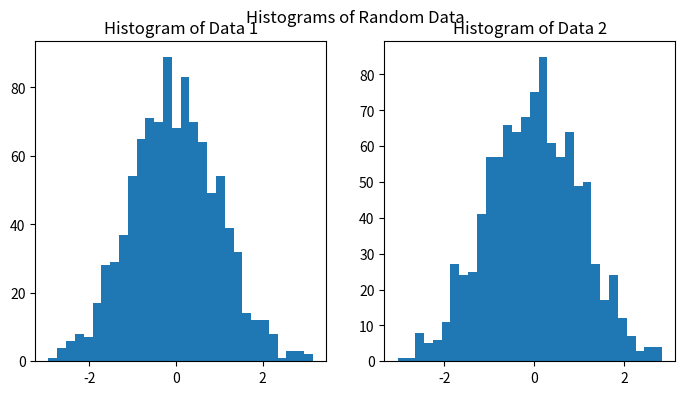

The script that saved this image:
import matplotlib.pyplot as plt
import numpy as np

# generate some random data
data1 = np.random.randn(1000)
data2 = np.random.randn(1000)

# create a figure with two subplots
fig, axs = plt.subplots(1, 2, figsize=(8, 4))

# create a histogram of the first dataset on the first subplot
axs[0].hist(data1, bins=30)
axs[0].set_title("Histogram of Data 1")

# create a histogram of the second dataset on the second subplot
axs[1].hist(data2, bins=30)
axs[1].set_title("Histogram of Data 2")

# adjust the spacing between the subplots and the edges
fig.subplots_adjust(left=0.1, right=0.9, bottom=0.1, top=0.9)

# set the overall title of the figure
fig.suptitle("Histograms of Random Data")

plt.show()

